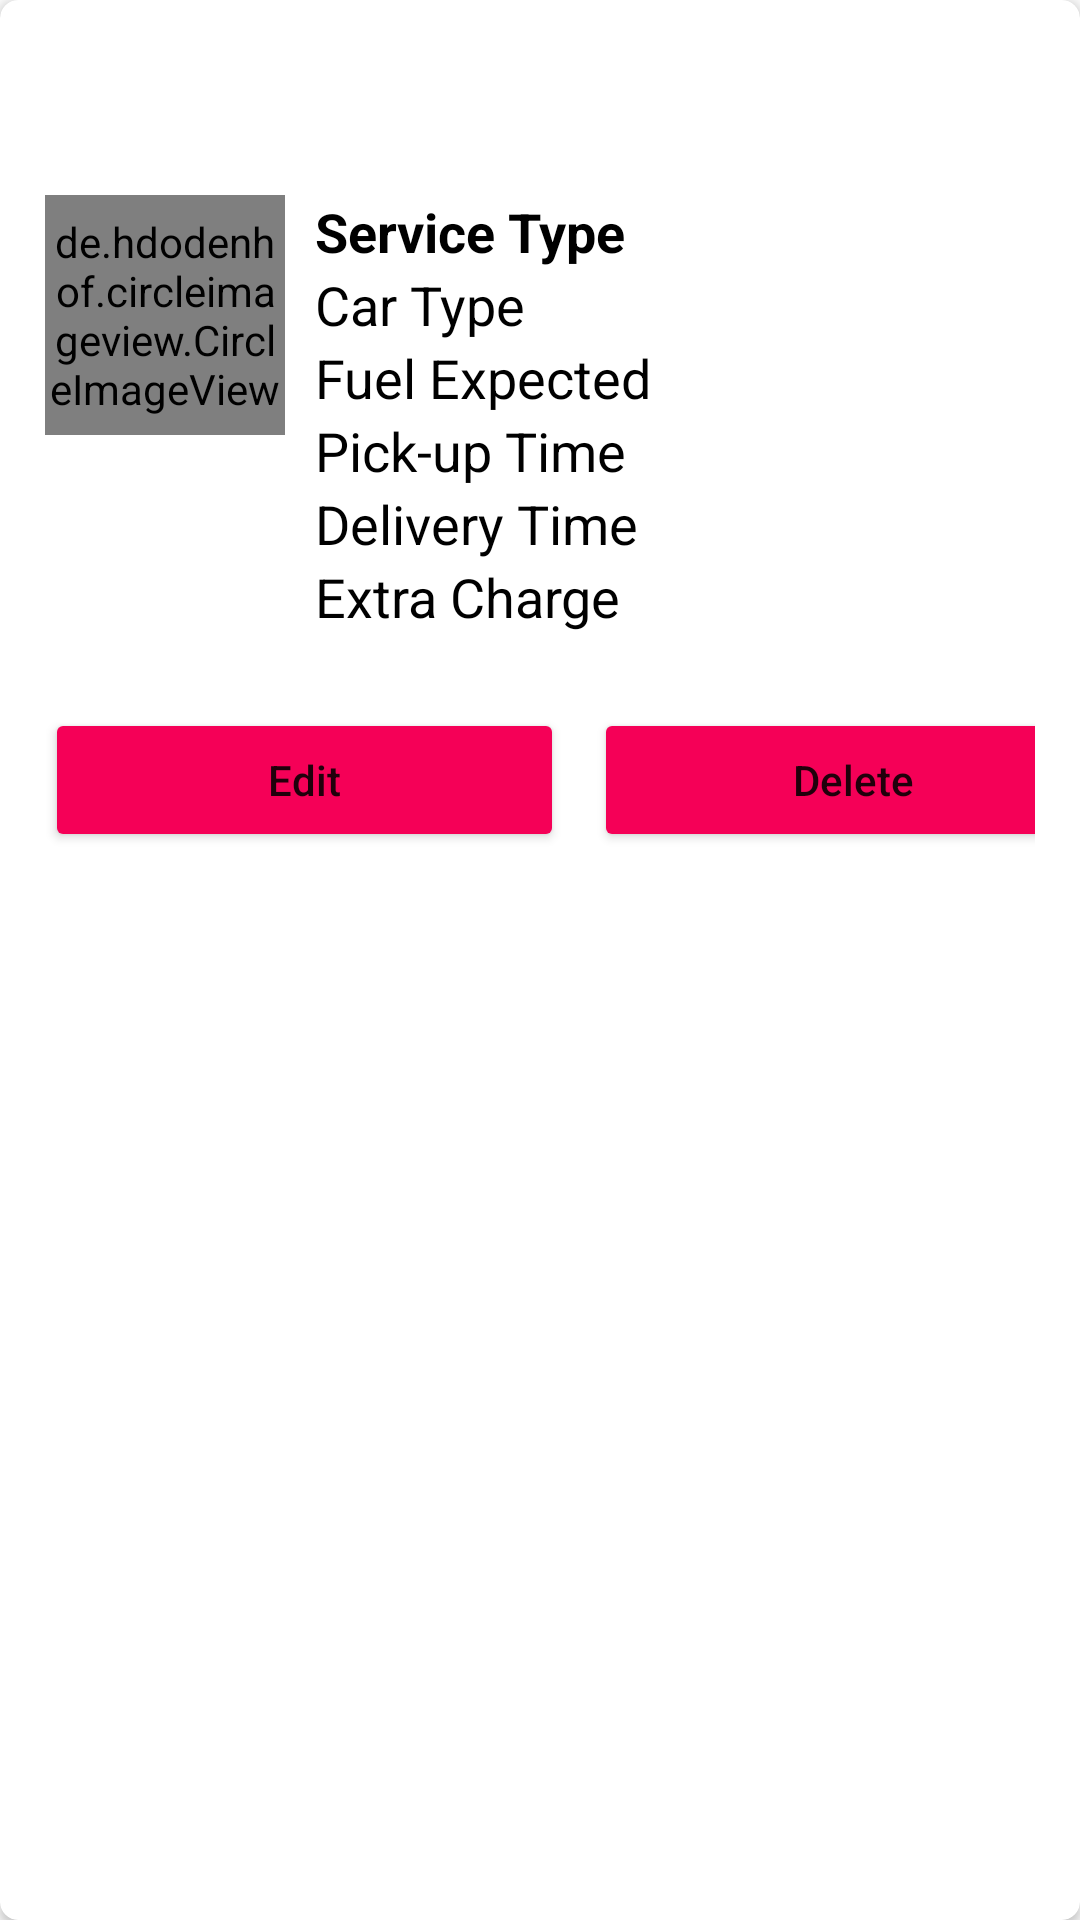

The Android layout XML behind this screen, and the referenced resources:
<!-- AndroidManifest.xml: application theme Theme.Car_service_WECARCARE -->
<!-- res/layout/lcmain_item.xml -->
<?xml version="1.0" encoding="utf-8"?>
<androidx.cardview.widget.CardView xmlns:android="http://schemas.android.com/apk/res/android"
    android:layout_width="match_parent"
    android:layout_height="wrap_content"
    xmlns:app="http://schemas.android.com/apk/res-auto"
    app:cardCornerRadius="6dp"
    android:elevation="6dp"
    android:paddingBottom="10dp"
    android:layout_marginBottom="45dp"
    >

    <RelativeLayout
        android:layout_width="match_parent"
        android:layout_height="wrap_content"
        android:background="@drawable/lccard_design"
        android:padding="15dp">

        <de.hdodenhof.circleimageview.CircleImageView
            android:layout_width="80dp"
            android:layout_height="80dp"
            android:src="@mipmap/ic_launcher"
            android:layout_marginTop="50dp"
            android:id="@+id/img1"
            app:civ_border_width="2dp"
            app:civ_border_color="#FF000000"/>

        <TextView
            android:layout_width="match_parent"
            android:layout_height="wrap_content"
            android:id="@+id/sertypetext"
            android:text="Service Type"
            android:textStyle="bold"
            android:textSize="18sp"
            android:textColor="#000"
            android:layout_marginTop="50dp"
            android:layout_toRightOf="@+id/img1"
            android:layout_marginLeft="10dp"
            />

        <TextView
            android:layout_width="match_parent"
            android:layout_height="wrap_content"
            android:id="@+id/cartypetext"
            android:text="Car Type"

            android:textSize="18sp"
            android:textColor="#000"
            android:layout_toRightOf="@+id/img1"
            android:layout_below="@+id/sertypetext"
            android:layout_marginLeft="10dp"
            />

        <TextView
            android:layout_width="match_parent"
            android:layout_height="wrap_content"
            android:id="@+id/fuelexperttext"
            android:text="Fuel Expected"

            android:textSize="18sp"
            android:textColor="#000"
            android:layout_toRightOf="@+id/img1"
            android:layout_below="@+id/cartypetext"
            android:layout_marginLeft="10dp"
            />

        <TextView
            android:layout_width="match_parent"
            android:layout_height="wrap_content"
            android:id="@+id/picktimetext"
            android:text="Pick-up Time"

            android:textSize="18sp"
            android:textColor="#000"
            android:layout_toRightOf="@+id/img1"
            android:layout_below="@+id/fuelexperttext"
            android:layout_marginLeft="10dp"
            />

        <TextView
            android:layout_width="match_parent"
            android:layout_height="wrap_content"
            android:id="@+id/delitimetext"
            android:text="Delivery Time"

            android:textSize="18sp"
            android:textColor="#000"
            android:layout_toRightOf="@+id/img1"
            android:layout_below="@+id/picktimetext"
            android:layout_marginLeft="10dp"
            />

        <TextView
            android:layout_width="match_parent"
            android:layout_height="wrap_content"
            android:id="@+id/extrachartext"
            android:text="Extra Charge"

            android:textSize="18sp"
            android:textColor="#000"
            android:layout_toRightOf="@+id/img1"
            android:layout_below="@+id/delitimetext"
            android:layout_marginLeft="10dp"
            android:layout_marginBottom="25dp"
            />



        <LinearLayout
            android:layout_below="@id/extrachartext"
            android:layout_width="match_parent"
            android:layout_height="wrap_content"
            android:orientation="horizontal">

            <Button
                android:layout_width="173dp"
                android:layout_height="wrap_content"
                android:text="Edit"
                android:textAllCaps="false"
                android:layout_marginRight="5dp"
                android:backgroundTint="#FFF50057"
                android:id="@+id/btnEdit"/>

            <Button
                android:layout_width="173dp"
                android:layout_height="wrap_content"
                android:text="Delete"
                android:textAllCaps="false"
                android:layout_marginLeft="5dp"
                android:backgroundTint="#FFF50057"
                android:id="@+id/btnDelete"/>



        </LinearLayout>


    </RelativeLayout>

</androidx.cardview.widget.CardView>
<!-- resources referenced by this layout -->
<resources>
  <style name="Theme.Car_service_WECARCARE" parent="Theme.AppCompat.Light">
          
          <item name="colorPrimary">#F50057</item>
          
          <item name="colorOnPrimary">@color/white</item>
          
          <item name="colorSecondary">@color/teal_200</item>
          <item name="colorSecondaryVariant">@color/teal_700</item>
          <item name="colorOnSecondary">@color/black</item>
          
          
          
      </style>
  <color name="white">#FFFFFFFF</color>
  <color name="teal_200">#C9DAD8</color>
  <color name="teal_700">#FF018786</color>
  <color name="black">#91C9C2</color>
</resources>
